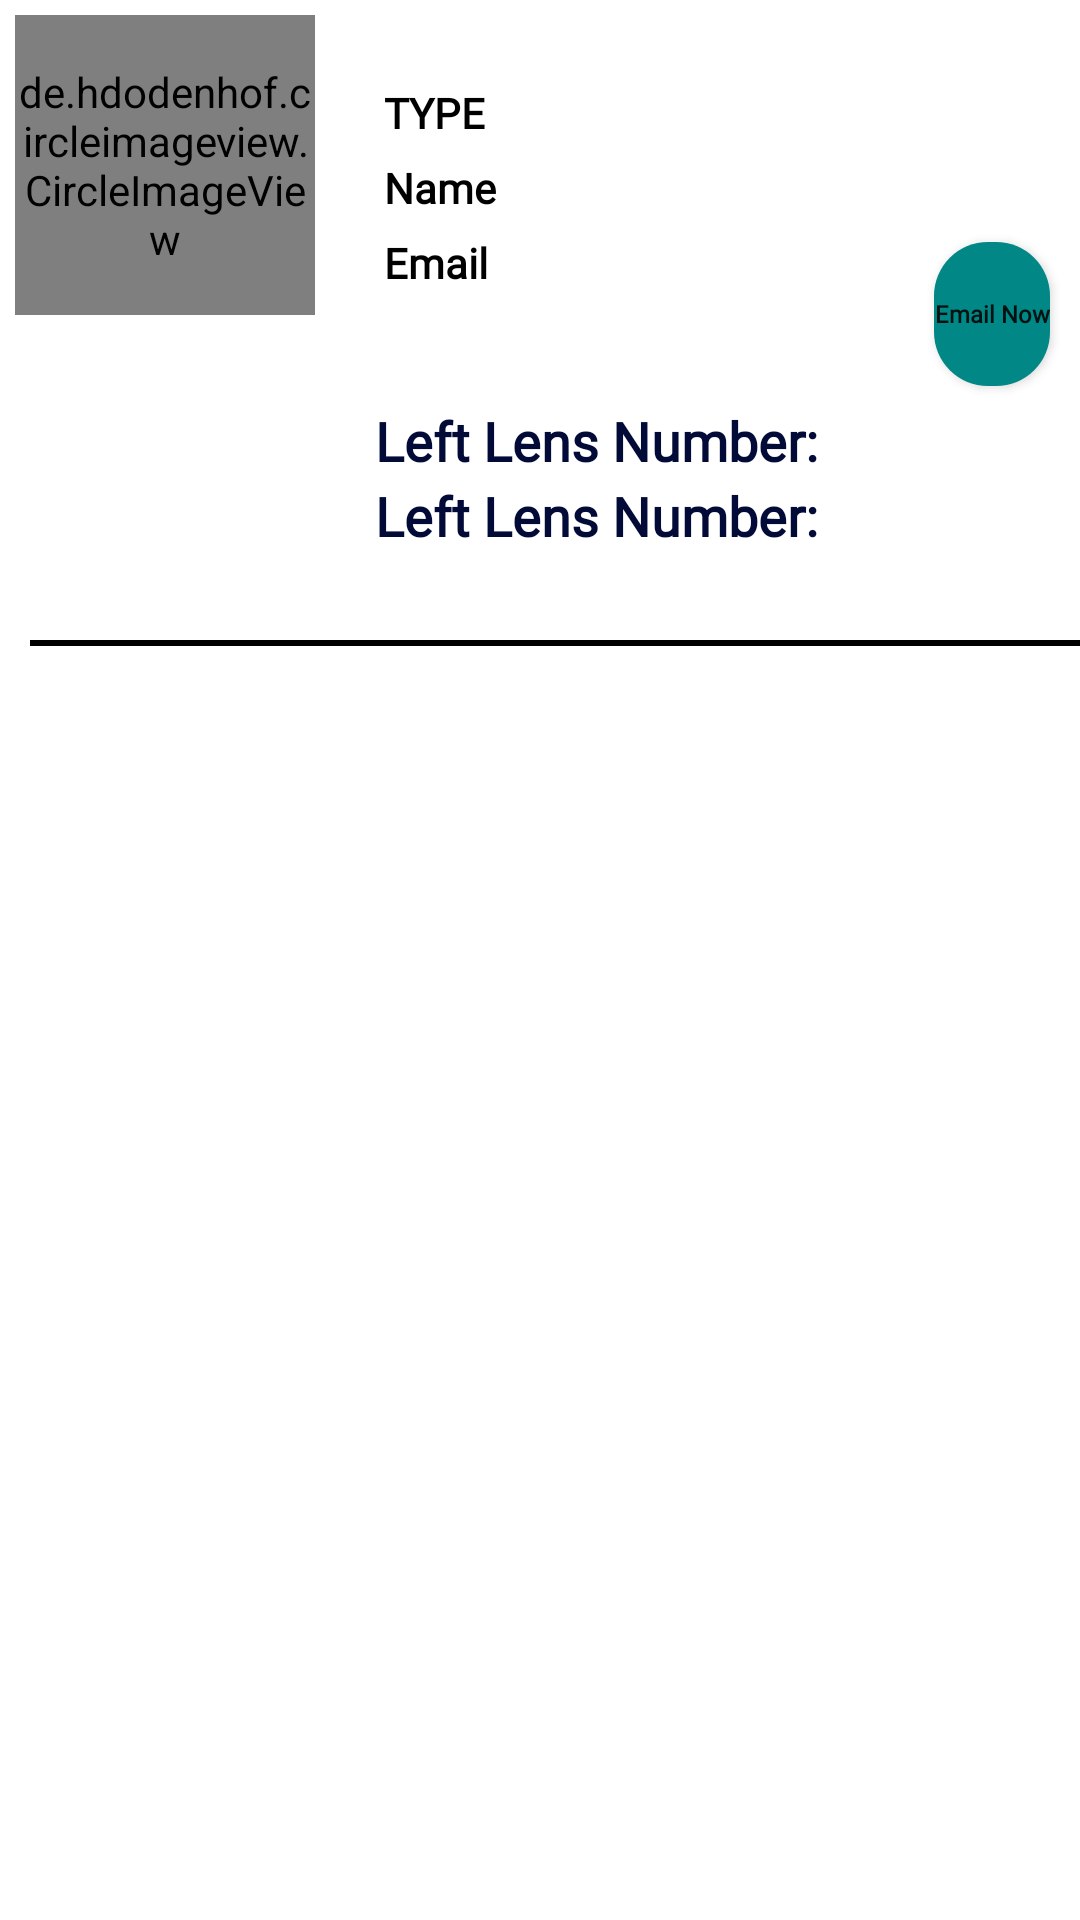

Layout XML and referenced resources for this Android screen:
<!-- AndroidManifest.xml: application theme AppTheme.NoActionBar -->
<!-- res/layout/user_displayed_layout.xml -->
<?xml version="1.0" encoding="utf-8"?>
<RelativeLayout xmlns:android="http://schemas.android.com/apk/res/android"
    android:layout_width="match_parent"
    android:layout_height="wrap_content"
    >

    <LinearLayout
        android:id="@+id/mainLayout"
        android:layout_width="match_parent"
        android:layout_height="wrap_content"
        android:orientation="horizontal"
        android:layout_marginEnd="5dp"
        android:layout_marginTop="5dp"
        android:layout_marginBottom="5dp"
        android:layout_marginStart="5dp">
        <de.hdodenhof.circleimageview.CircleImageView
            android:layout_width="100dp"
            android:layout_height="100dp"
            android:src="@drawable/ic_person"/>
        <LinearLayout
            android:layout_width="wrap_content"
            android:layout_height="wrap_content"
            android:orientation="vertical"
            android:layout_gravity="center"
            android:layout_margin="20dp">

            <TextView
                android:id="@+id/type"
                android:layout_margin="3dp"
                android:textStyle="bold"
                android:text="Type"
                android:textAlignment="textStart"
                android:textAllCaps="true"
                android:fontFamily="@font/capriola"
                android:textColor="#000"
                android:layout_width="match_parent"
                android:layout_height="wrap_content"/>
            <TextView
                android:id="@+id/userName"
                android:layout_margin="3dp"
                android:textStyle="bold"
                android:text="Name"
                android:fontFamily="@font/capriola"
                android:textAlignment="textStart"
                android:textColor="#000"
                android:layout_width="match_parent"
                android:layout_height="wrap_content"/>

            <TextView
                android:id="@+id/userEmail"
                android:layout_margin="3dp"
                android:textStyle="bold"
                android:fontFamily="@font/capriola"
                android:text="Email"
                android:textAlignment="textStart"
                android:textColor="#000"
                android:layout_width="match_parent"
                android:layout_height="wrap_content"/>

            <TextView
                android:id="@+id/phoneNumber"
                android:layout_margin="5dp"
                android:textSize="18sp"
                android:fontFamily="@font/capriola"
                android:textStyle="bold"
                android:gravity="center"
                android:textAllCaps="true"
                android:textColor="#000"
                android:layout_width="match_parent"
                android:layout_height="wrap_content"/>

            <LinearLayout
                android:layout_width="match_parent"
                android:layout_height="wrap_content"
                android:orientation="horizontal"
                android:gravity="center">
                <TextView
                    android:layout_width="wrap_content"
                    android:layout_height="wrap_content"
                    android:text="Left Lens Number: "
                    android:textColor="#020A37"
                    android:background="@drawable/myborder"
                    android:fontFamily="@font/capriola"
                    android:textSize="18sp"
                    android:gravity="center"
                    android:textStyle="bold"/>
            <TextView
                android:id="@+id/lefteye"
                android:layout_margin="3dp"
                android:textStyle="bold"
                android:text=""
                android:fontFamily="@font/capriola"
                android:textAlignment="textStart"
                android:textAllCaps="true"
                android:textColor="#000"
                android:layout_width="match_parent"
                android:layout_height="wrap_content"/>
            </LinearLayout>
            <LinearLayout
                android:layout_width="match_parent"
                android:layout_height="wrap_content"
                android:orientation="horizontal"
                android:gravity="center">
                <TextView
                    android:layout_width="wrap_content"
                    android:layout_height="wrap_content"
                    android:text="Left Lens Number: "
                    android:textColor="#020A37"
                    android:background="@drawable/myborder"
                    android:fontFamily="@font/capriola"
                    android:textSize="18sp"
                    android:gravity="center"
                    android:textStyle="bold"/>
            <TextView
                android:id="@+id/righteye"
                android:layout_margin="3dp"
                android:textStyle="bold"
                android:text=" "
                android:fontFamily="@font/capriola"
                android:textAlignment="textStart"
                android:textAllCaps="true"
                android:textColor="#000"
                android:layout_width="match_parent"
                android:layout_height="wrap_content"/>
            </LinearLayout>
        </LinearLayout>

        <Button
            android:id="@+id/emailNow"
            android:layout_width="wrap_content"
            android:layout_height="wrap_content"
            android:layout_gravity="center_vertical"
            android:layout_margin="5dp"
            android:fontFamily="@font/capriola"
            android:textStyle="bold"
            android:background="@drawable/button_background"
            android:text="Email Now"
            android:textAllCaps="false"
            android:textSize="8dp" />


    </LinearLayout>

    <View
        android:layout_below="@+id/mainLayout"
        android:layout_marginStart="10dp"
        android:layout_marginTop="4dp"
        android:background="#000"
        android:layout_width="match_parent"
        android:layout_height="2dp"/>




</RelativeLayout>
<!-- resources referenced by this layout -->
<resources>
  <!-- drawable button_background (drawable) -->
  <?xml version="1.0" encoding="utf-8"?>
  <shape xmlns:android="http://schemas.android.com/apk/res/android">
  
      <solid
          android:color="@color/teal_700"/>
          <corners
              android:radius="18dp"/>
  </shape>
  <!-- drawable ic_person (drawable) -->
  <vector xmlns:android="http://schemas.android.com/apk/res/android"
      android:width="24dp"
      android:height="24dp"
      android:viewportWidth="24"
      android:viewportHeight="24"
      android:tint="#000">
    <path
        android:fillColor="#000"
        android:pathData="M12,12c2.21,0 4,-1.79 4,-4s-1.79,-4 -4,-4 -4,1.79 -4,4 1.79,4 4,4zM12,14c-2.67,0 -8,1.34 -8,4v2h16v-2c0,-2.66 -5.33,-4 -8,-4z"/>
  </vector>
  <style name="AppTheme.NoActionBar" parent="Theme.MaterialComponents.DayNight.NoActionBar">
          
          <item name="colorPrimary">@color/purple_500</item>
          <item name="colorPrimaryVariant">@color/purple_700</item>
          <item name="colorOnPrimary">@color/white</item>
          
          <item name="colorSecondary">@color/teal_200</item>
          <item name="colorSecondaryVariant">@color/teal_700</item>
          <item name="colorOnSecondary">@color/black</item>
          <item name="windowActionBar">false</item>
          <item name="windowNoTitle">true</item>
  
          
          <item name="android:statusBarColor" tools:targetApi="l">?attr/colorPrimaryVariant</item>
          
      </style>
  <!-- not gathered from this repository: default colours our renderer supplied (Android Studio template values) -->
  <color name="purple_500">#FF6200EE</color>
  <color name="purple_700">#FF3700B3</color>
  <color name="teal_200">#FF03DAC5</color>
  <color name="teal_700">#FF018786</color>
  <color name="black">#FF000000</color>
  <color name="white">#FFFFFFFF</color>
</resources>
